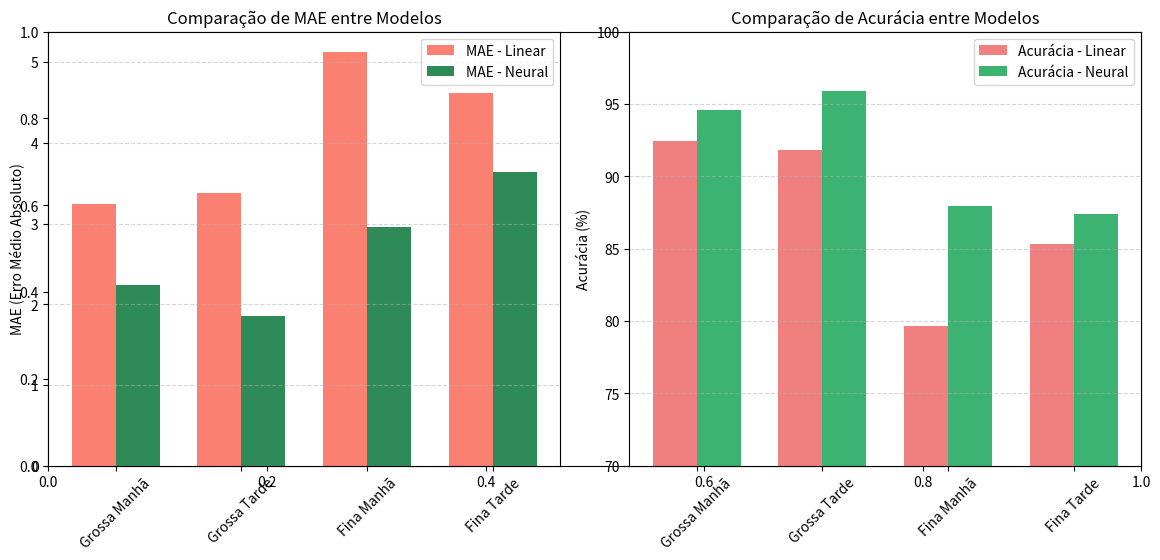

Here is the Python script that generated this plot:
import matplotlib.pyplot as plt
import numpy as np

# Dados dos modelos
tipos_tela = ['Grossa Manhã', 'Grossa Tarde', 'Fina Manhã', 'Fina Tarde']

# Modelo anterior: Regressão Linear
mae_anterior = [3.24, 3.38, 5.12, 4.62]
acc_anterior = [92.47, 91.80, 79.67, 85.35]

# Modelo atual: Rede Neural (MLP)
mae_atual = [2.24, 1.86, 2.96, 3.64]
acc_atual = [94.59, 95.92, 87.95, 87.37]

x = np.arange(len(tipos_tela))  # posição das barras
largura = 0.35  # largura das barras

fig, ax1 = plt.subplots(figsize=(12, 6))

# Gráfico de MAE (menor é melhor)
plt.subplot(1, 2, 1)
plt.bar(x - largura/2, mae_anterior, width=largura, label='MAE - Linear', color='salmon')
plt.bar(x + largura/2, mae_atual, width=largura, label='MAE - Neural', color='seagreen')
plt.xticks(x, tipos_tela, rotation=45)
plt.ylabel('MAE (Erro Médio Absoluto)')
plt.title('Comparação de MAE entre Modelos')
plt.legend()
plt.grid(axis='y', linestyle='--', alpha=0.5)

# Gráfico de Acurácia (maior é melhor)
plt.subplot(1, 2, 2)
plt.bar(x - largura/2, acc_anterior, width=largura, label='Acurácia - Linear', color='lightcoral')
plt.bar(x + largura/2, acc_atual, width=largura, label='Acurácia - Neural', color='mediumseagreen')
plt.xticks(x, tipos_tela, rotation=45)
plt.ylabel('Acurácia (%)')
plt.title('Comparação de Acurácia entre Modelos')
plt.ylim(70, 100)
plt.legend()
plt.grid(axis='y', linestyle='--', alpha=0.5)

plt.tight_layout()
plt.show()
